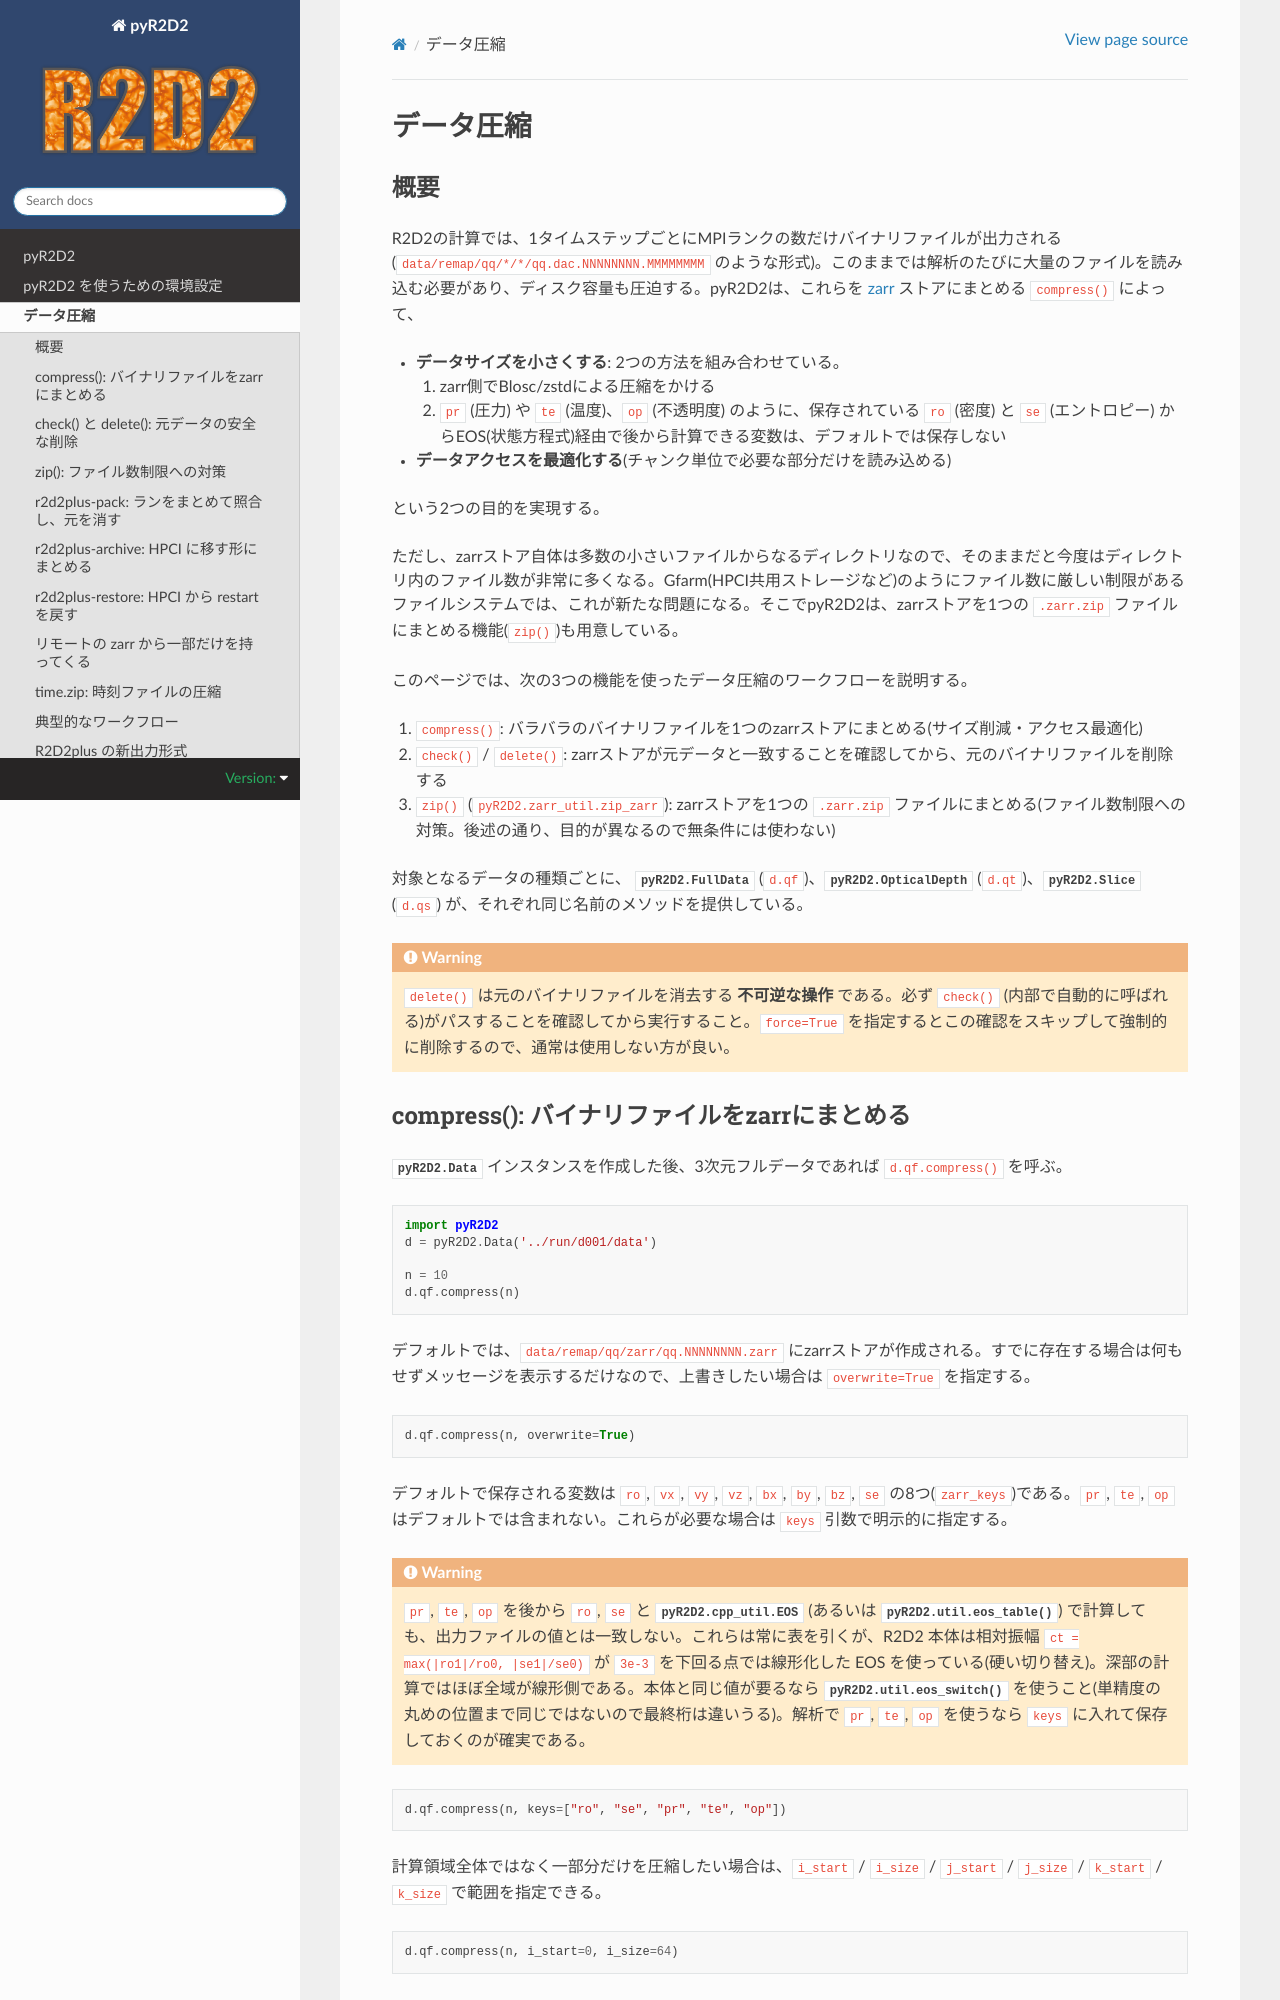

repository: hottahd/pyR2D2 · page: data_compression.html · generator: sphinx

データ圧縮
================================

概要
--------------------------------

R2D2の計算では、1タイムステップごとにMPIランクの数だけバイナリファイルが出力される(``data/remap/qq/*/*/qq.dac.NNNNNNNN.MMMMMMMM`` のような形式)。このままでは解析のたびに大量のファイルを読み込む必要があり、ディスク容量も圧迫する。pyR2D2は、これらを `zarr <https://zarr.readthedocs.io/>`_ ストアにまとめる ``compress()`` によって、

* **データサイズを小さくする**: 2つの方法を組み合わせている。

  1. zarr側でBlosc/zstdによる圧縮をかける
  2. ``pr`` (圧力) や ``te`` (温度)、``op`` (不透明度) のように、保存されている ``ro`` (密度) と ``se`` (エントロピー) からEOS(状態方程式)経由で後から計算できる変数は、デフォルトでは保存しない

* **データアクセスを最適化する**\ (チャンク単位で必要な部分だけを読み込める)

という2つの目的を実現する。

ただし、zarrストア自体は多数の小さいファイルからなるディレクトリなので、そのままだと今度はディレクトリ内のファイル数が非常に多くなる。Gfarm(HPCI共用ストレージなど)のようにファイル数に厳しい制限があるファイルシステムでは、これが新たな問題になる。そこでpyR2D2は、zarrストアを1つの ``.zarr.zip`` ファイルにまとめる機能(``zip()``)も用意している。

このページでは、次の3つの機能を使ったデータ圧縮のワークフローを説明する。

1. ``compress()``: バラバラのバイナリファイルを1つのzarrストアにまとめる(サイズ削減・アクセス最適化)
2. ``check()`` / ``delete()``: zarrストアが元データと一致することを確認してから、元のバイナリファイルを削除する
3. ``zip()`` (``pyR2D2.zarr_util.zip_zarr``): zarrストアを1つの ``.zarr.zip`` ファイルにまとめる(ファイル数制限への対策。後述の通り、目的が異なるので無条件には使わない)

対象となるデータの種類ごとに、 :py:class:`pyR2D2.FullData` (``d.qf``)、:py:class:`pyR2D2.OpticalDepth` (``d.qt``)、:py:class:`pyR2D2.Slice` (``d.qs``) が、それぞれ同じ名前のメソッドを提供している。

.. warning::

    ``delete()`` は元のバイナリファイルを消去する **不可逆な操作** である。必ず ``check()`` (内部で自動的に呼ばれる)がパスすることを確認してから実行すること。``force=True`` を指定するとこの確認をスキップして強制的に削除するので、通常は使用しない方が良い。

compress(): バイナリファイルをzarrにまとめる
------------------------------------------------

:py:class:`pyR2D2.Data` インスタンスを作成した後、3次元フルデータであれば ``d.qf.compress()`` を呼ぶ。

.. code:: python

    import pyR2D2
    d = pyR2D2.Data('../run/d001/data')

    n = 10
    d.qf.compress(n)

デフォルトでは、``data/remap/qq/zarr/qq.NNNNNNNN.zarr`` にzarrストアが作成される。すでに存在する場合は何もせずメッセージを表示するだけなので、上書きしたい場合は ``overwrite=True`` を指定する。

.. code:: python

    d.qf.compress(n, overwrite=True)

デフォルトで保存される変数は ``ro``, ``vx``, ``vy``, ``vz``, ``bx``, ``by``, ``bz``, ``se`` の8つ(``zarr_keys``)である。``pr``, ``te``, ``op`` はデフォルトでは含まれない。これらが必要な場合は ``keys`` 引数で明示的に指定する。

.. warning::

    ``pr``, ``te``, ``op`` を後から ``ro``, ``se`` と :py:class:`pyR2D2.cpp_util.EOS` (あるいは :py:func:`pyR2D2.util.eos_table`) で計算しても、出力ファイルの値とは一致しない。これらは常に表を引くが、R2D2 本体は相対振幅 ``ct = max(|ro1|/ro0, |se1|/se0)`` が ``3e-3`` を下回る点では線形化した EOS を使っている(硬い切り替え)。深部の計算ではほぼ全域が線形側である。本体と同じ値が要るなら :py:func:`pyR2D2.util.eos_switch` を使うこと(単精度の丸めの位置まで同じではないので最終桁は違いうる)。解析で ``pr``, ``te``, ``op`` を使うなら ``keys`` に入れて保存しておくのが確実である。

.. code:: python

    d.qf.compress(n, keys=["ro", "se", "pr", "te", "op"])

計算領域全体ではなく一部分だけを圧縮したい場合は、``i_start`` / ``i_size`` / ``j_start`` / ``j_size`` / ``k_start`` / ``k_size`` で範囲を指定できる。

.. code:: python

    d.qf.compress(n, i_start=0, i_size=64)

データが大きくメモリに乗らない場合は、``lightweight=True`` を指定すると変数を1つずつ読み込んで書き出すので、メモリ使用量を抑えられる。

.. code:: python

    d.qf.compress(n, lightweight=True)

光学的厚さ一定面のデータ(``d.qt``)やスライスデータ(``d.qs``)でも同様に使える。スライスデータは方向(``'x'``, ``'y'``, ``'z'``)の指定が必要である。

.. code:: python

    d.qt.compress(n)
    d.qs.compress(n, direc='x')
